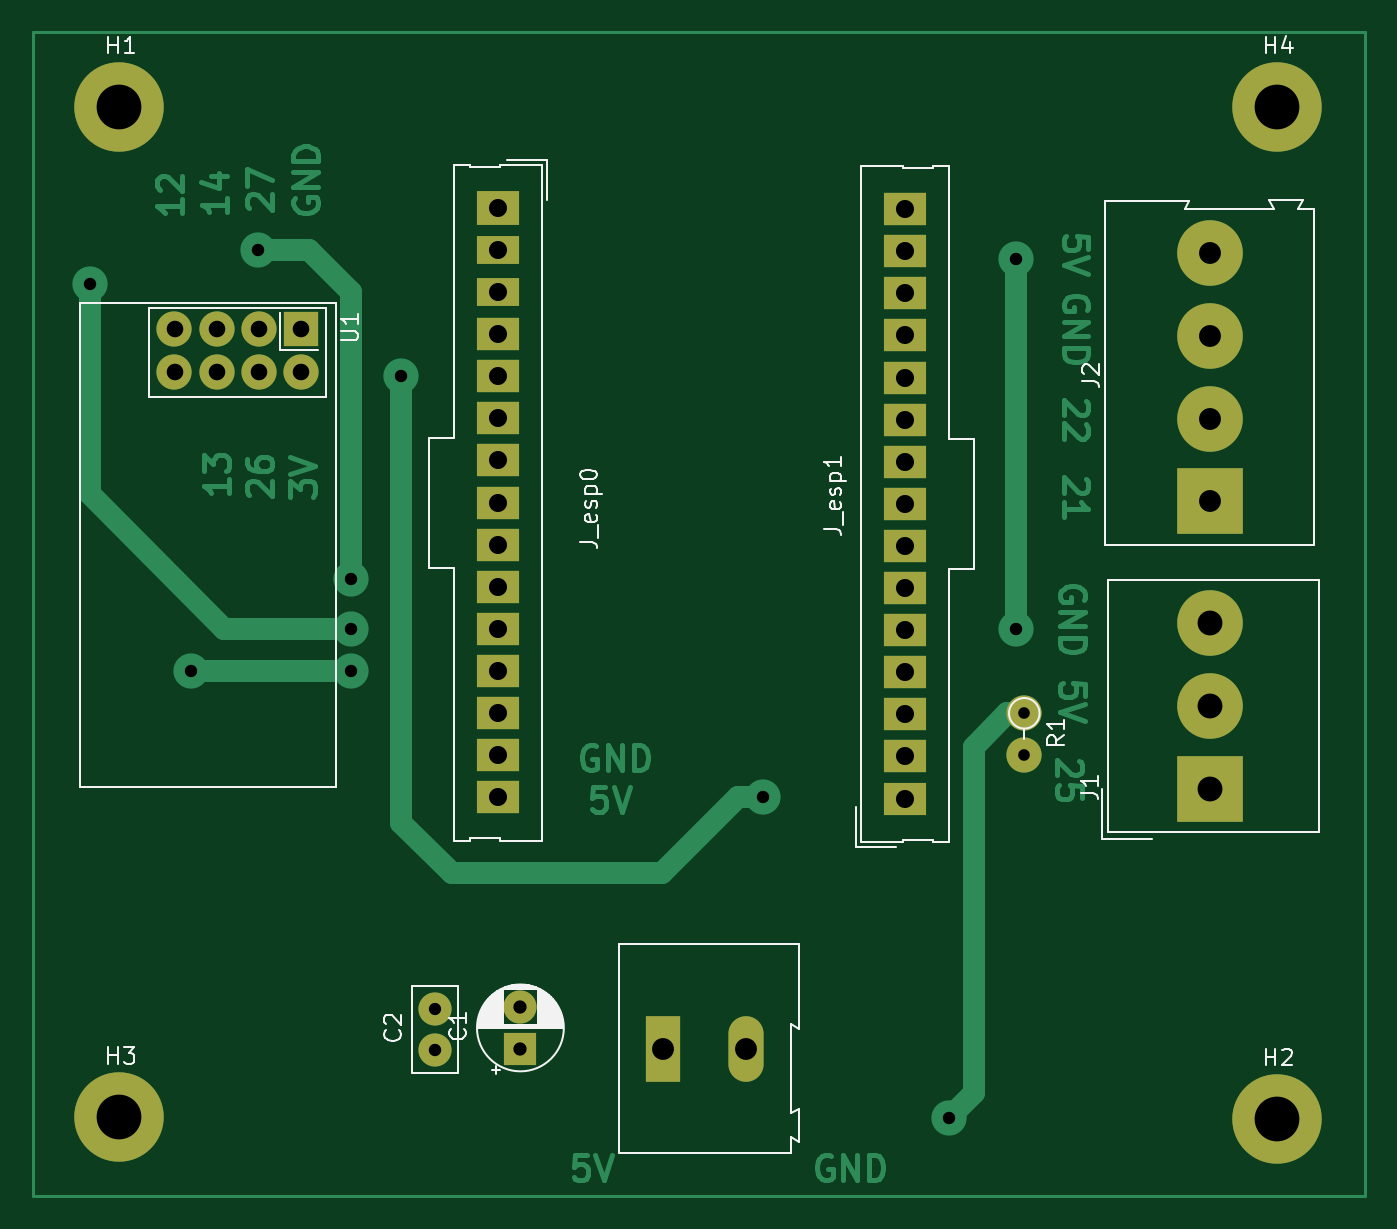
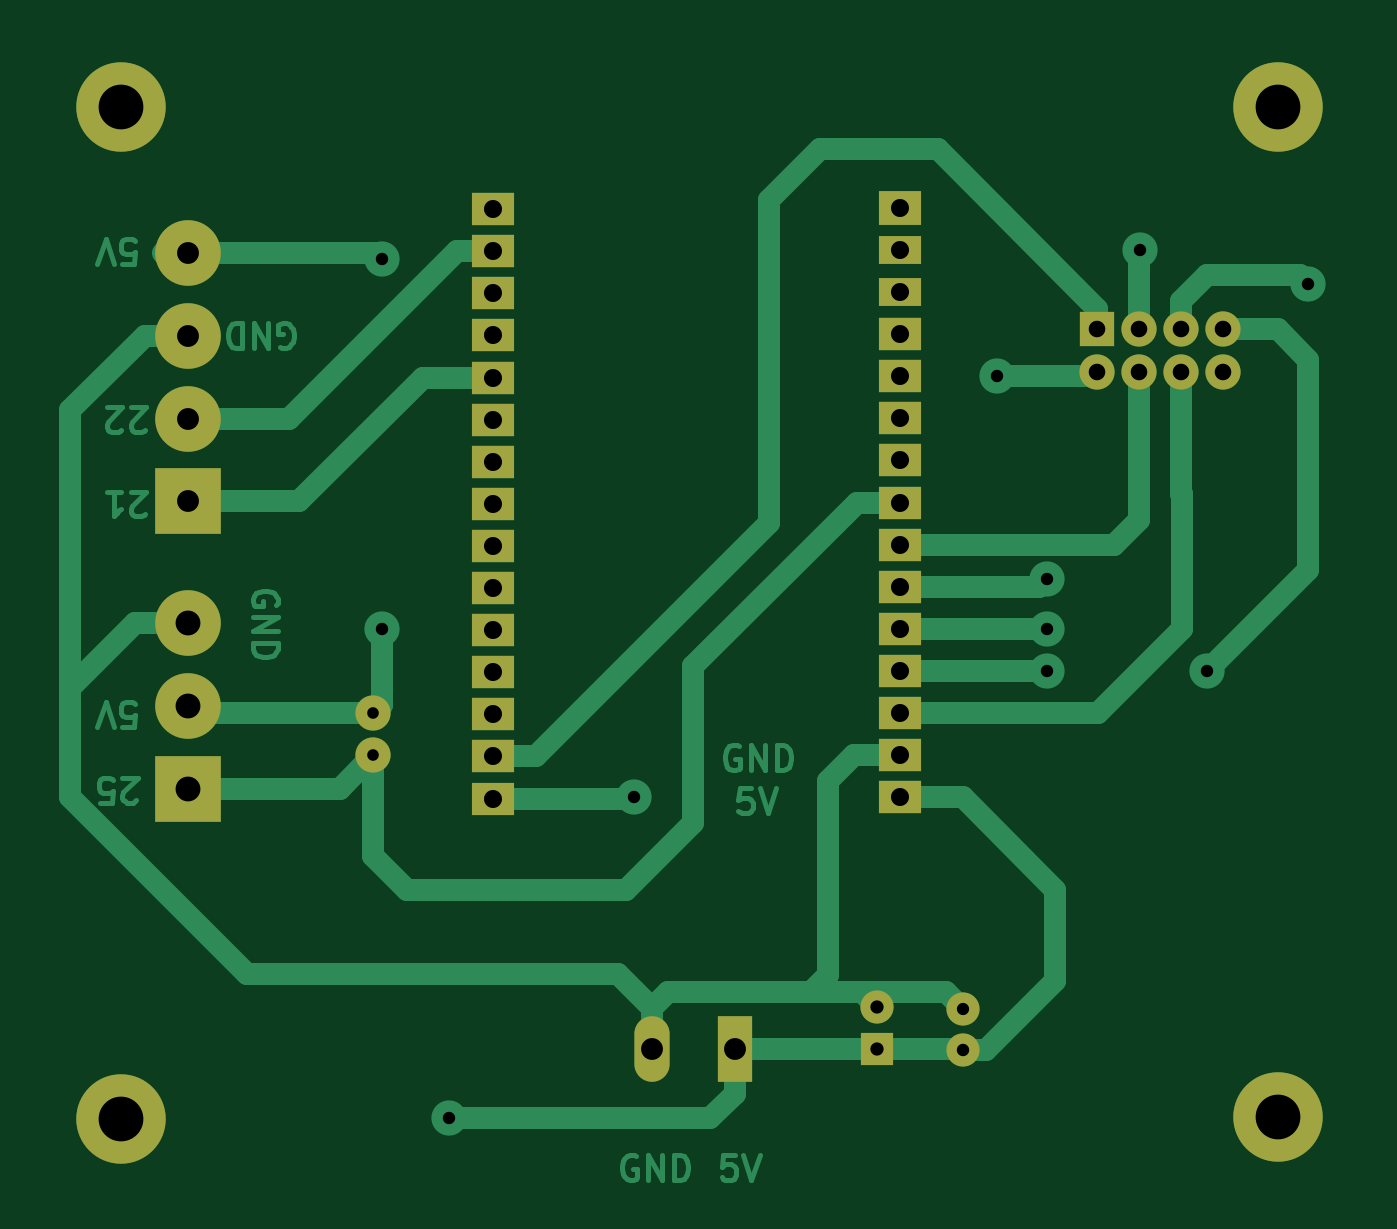
Circuit board: 11 layer files. Board 80.3 x 70.2 mm.
- bottom_copper: ambient_measurement-B_Cu.gbr (23221 bytes)
- bottom_mask: ambient_measurement-B_Mask.gbr (2630 bytes)
- paste: ambient_measurement-B_Paste.gbr (462 bytes)
- bottom_silk: ambient_measurement-B_Silkscreen.gbr (463 bytes)
- outline: ambient_measurement-Edge_Cuts.gbr (435 bytes)
- top_copper: ambient_measurement-F_Cu.gbr (26134 bytes)
- top_mask: ambient_measurement-F_Mask.gbr (2630 bytes)
- paste: ambient_measurement-F_Paste.gbr (462 bytes)
- top_silk: ambient_measurement-F_Silkscreen.gbr (24610 bytes)
- drill: ambient_measurement-NPTH.drl (268 bytes)
- drill: ambient_measurement-PTH.drl (1873 bytes)

=== bottom_copper: ambient_measurement-B_Cu.gbr (23221 bytes, source omitted) ===
=== bottom_mask: ambient_measurement-B_Mask.gbr ===
%TF.GenerationSoftware,KiCad,Pcbnew,7.0.3*%
%TF.CreationDate,2023-06-20T17:33:07-05:00*%
%TF.ProjectId,ambient_measurement,616d6269-656e-4745-9f6d-656173757265,rev?*%
%TF.SameCoordinates,Original*%
%TF.FileFunction,Soldermask,Bot*%
%TF.FilePolarity,Negative*%
%FSLAX46Y46*%
G04 Gerber Fmt 4.6, Leading zero omitted, Abs format (unit mm)*
G04 Created by KiCad (PCBNEW 7.0.3) date 2023-06-20 17:33:07*
%MOMM*%
%LPD*%
G01*
G04 APERTURE LIST*
%ADD10C,5.400000*%
%ADD11R,2.125000X3.960000*%
%ADD12O,2.125000X3.960000*%
%ADD13C,2.125000*%
%ADD14O,2.125000X2.125000*%
%ADD15R,2.000000X2.000000*%
%ADD16C,2.000000*%
%ADD17R,3.960000X3.960000*%
%ADD18C,3.960000*%
%ADD19O,3.960000X3.960000*%
%ADD20R,2.125000X2.125000*%
%ADD21R,2.540000X2.000000*%
%ADD22R,2.540000X1.950000*%
%ADD23R,2.540000X2.100000*%
%ADD24R,2.540000X1.740000*%
G04 APERTURE END LIST*
D10*
%TO.C,H2*%
X249936000Y-123036000D03*
%TD*%
D11*
%TO.C,5V1*%
X212894888Y-118792000D03*
D12*
X217894888Y-118792000D03*
%TD*%
D13*
%TO.C,R1*%
X234696000Y-98552000D03*
D14*
X234696000Y-101092000D03*
%TD*%
D15*
%TO.C,C1*%
X204296000Y-118785112D03*
D16*
X204296000Y-116285112D03*
%TD*%
D17*
%TO.C,J1*%
X245872000Y-103124000D03*
D18*
X245872000Y-98124000D03*
X245872000Y-93124000D03*
%TD*%
D17*
%TO.C,J2*%
X245872000Y-85772000D03*
D19*
X245872000Y-80772000D03*
X245872000Y-75772000D03*
X245872000Y-70772000D03*
%TD*%
D10*
%TO.C,H4*%
X249936000Y-61976000D03*
%TD*%
D20*
%TO.C,U1*%
X191045000Y-75392000D03*
D13*
X191045000Y-77932000D03*
X188505000Y-75392000D03*
X188505000Y-77932000D03*
X185965000Y-75392000D03*
X185965000Y-77932000D03*
X183425000Y-75392000D03*
X183425000Y-77932000D03*
%TD*%
D16*
%TO.C,C2*%
X199136000Y-118872000D03*
X199136000Y-116372000D03*
%TD*%
D21*
%TO.C,J_esp1*%
X227490500Y-103699000D03*
D22*
X227490500Y-101159000D03*
X227490500Y-98619000D03*
X227490500Y-96079000D03*
X227490500Y-93539000D03*
X227490500Y-90999000D03*
X227490500Y-88459000D03*
X227490500Y-85919000D03*
X227490500Y-83379000D03*
X227490500Y-80839000D03*
X227490500Y-78299000D03*
X227490500Y-75759000D03*
X227490500Y-73219000D03*
X227490500Y-70679000D03*
X227490500Y-68139000D03*
%TD*%
D10*
%TO.C,H3*%
X180100000Y-122936000D03*
%TD*%
D23*
%TO.C,J_esp0*%
X202950000Y-68060000D03*
D24*
X202950000Y-70600000D03*
X202950000Y-73140000D03*
D22*
X202950000Y-75680000D03*
X202950000Y-78220000D03*
X202950000Y-80760000D03*
X202950000Y-83300000D03*
X202950000Y-85840000D03*
X202950000Y-88380000D03*
X202950000Y-90920000D03*
X202950000Y-93460000D03*
X202950000Y-96000000D03*
X202950000Y-98540000D03*
X202950000Y-101080000D03*
X202950000Y-103620000D03*
%TD*%
D10*
%TO.C,H1*%
X180100000Y-61976000D03*
%TD*%
M02*

=== paste: ambient_measurement-B_Paste.gbr ===
%TF.GenerationSoftware,KiCad,Pcbnew,7.0.3*%
%TF.CreationDate,2023-06-20T17:33:07-05:00*%
%TF.ProjectId,ambient_measurement,616d6269-656e-4745-9f6d-656173757265,rev?*%
%TF.SameCoordinates,Original*%
%TF.FileFunction,Paste,Bot*%
%TF.FilePolarity,Positive*%
%FSLAX46Y46*%
G04 Gerber Fmt 4.6, Leading zero omitted, Abs format (unit mm)*
G04 Created by KiCad (PCBNEW 7.0.3) date 2023-06-20 17:33:07*
%MOMM*%
%LPD*%
G01*
G04 APERTURE LIST*
G04 APERTURE END LIST*
M02*

=== bottom_silk: ambient_measurement-B_Silkscreen.gbr ===
%TF.GenerationSoftware,KiCad,Pcbnew,7.0.3*%
%TF.CreationDate,2023-06-20T17:33:07-05:00*%
%TF.ProjectId,ambient_measurement,616d6269-656e-4745-9f6d-656173757265,rev?*%
%TF.SameCoordinates,Original*%
%TF.FileFunction,Legend,Bot*%
%TF.FilePolarity,Positive*%
%FSLAX46Y46*%
G04 Gerber Fmt 4.6, Leading zero omitted, Abs format (unit mm)*
G04 Created by KiCad (PCBNEW 7.0.3) date 2023-06-20 17:33:07*
%MOMM*%
%LPD*%
G01*
G04 APERTURE LIST*
G04 APERTURE END LIST*
M02*

=== outline: ambient_measurement-Edge_Cuts.gbr ===
%TF.GenerationSoftware,KiCad,Pcbnew,7.0.3*%
%TF.CreationDate,2023-06-20T17:33:07-05:00*%
%TF.ProjectId,ambient_measurement,616d6269-656e-4745-9f6d-656173757265,rev?*%
%TF.SameCoordinates,Original*%
%TF.FileFunction,Profile,NP*%
%FSLAX46Y46*%
G04 Gerber Fmt 4.6, Leading zero omitted, Abs format (unit mm)*
G04 Created by KiCad (PCBNEW 7.0.3) date 2023-06-20 17:33:07*
%MOMM*%
%LPD*%
G01*
G04 APERTURE LIST*
G04 APERTURE END LIST*
M02*

=== top_copper: ambient_measurement-F_Cu.gbr (26134 bytes, source omitted) ===
=== top_mask: ambient_measurement-F_Mask.gbr ===
%TF.GenerationSoftware,KiCad,Pcbnew,7.0.3*%
%TF.CreationDate,2023-06-20T17:33:07-05:00*%
%TF.ProjectId,ambient_measurement,616d6269-656e-4745-9f6d-656173757265,rev?*%
%TF.SameCoordinates,Original*%
%TF.FileFunction,Soldermask,Top*%
%TF.FilePolarity,Negative*%
%FSLAX46Y46*%
G04 Gerber Fmt 4.6, Leading zero omitted, Abs format (unit mm)*
G04 Created by KiCad (PCBNEW 7.0.3) date 2023-06-20 17:33:07*
%MOMM*%
%LPD*%
G01*
G04 APERTURE LIST*
%ADD10C,5.400000*%
%ADD11R,2.125000X3.960000*%
%ADD12O,2.125000X3.960000*%
%ADD13C,2.125000*%
%ADD14O,2.125000X2.125000*%
%ADD15R,2.000000X2.000000*%
%ADD16C,2.000000*%
%ADD17R,3.960000X3.960000*%
%ADD18C,3.960000*%
%ADD19O,3.960000X3.960000*%
%ADD20R,2.125000X2.125000*%
%ADD21R,2.540000X2.000000*%
%ADD22R,2.540000X1.950000*%
%ADD23R,2.540000X2.100000*%
%ADD24R,2.540000X1.740000*%
G04 APERTURE END LIST*
D10*
%TO.C,H2*%
X249936000Y-123036000D03*
%TD*%
D11*
%TO.C,5V1*%
X212894888Y-118792000D03*
D12*
X217894888Y-118792000D03*
%TD*%
D13*
%TO.C,R1*%
X234696000Y-98552000D03*
D14*
X234696000Y-101092000D03*
%TD*%
D15*
%TO.C,C1*%
X204296000Y-118785112D03*
D16*
X204296000Y-116285112D03*
%TD*%
D17*
%TO.C,J1*%
X245872000Y-103124000D03*
D18*
X245872000Y-98124000D03*
X245872000Y-93124000D03*
%TD*%
D17*
%TO.C,J2*%
X245872000Y-85772000D03*
D19*
X245872000Y-80772000D03*
X245872000Y-75772000D03*
X245872000Y-70772000D03*
%TD*%
D10*
%TO.C,H4*%
X249936000Y-61976000D03*
%TD*%
D20*
%TO.C,U1*%
X191045000Y-75392000D03*
D13*
X191045000Y-77932000D03*
X188505000Y-75392000D03*
X188505000Y-77932000D03*
X185965000Y-75392000D03*
X185965000Y-77932000D03*
X183425000Y-75392000D03*
X183425000Y-77932000D03*
%TD*%
D16*
%TO.C,C2*%
X199136000Y-118872000D03*
X199136000Y-116372000D03*
%TD*%
D21*
%TO.C,J_esp1*%
X227490500Y-103699000D03*
D22*
X227490500Y-101159000D03*
X227490500Y-98619000D03*
X227490500Y-96079000D03*
X227490500Y-93539000D03*
X227490500Y-90999000D03*
X227490500Y-88459000D03*
X227490500Y-85919000D03*
X227490500Y-83379000D03*
X227490500Y-80839000D03*
X227490500Y-78299000D03*
X227490500Y-75759000D03*
X227490500Y-73219000D03*
X227490500Y-70679000D03*
X227490500Y-68139000D03*
%TD*%
D10*
%TO.C,H3*%
X180100000Y-122936000D03*
%TD*%
D23*
%TO.C,J_esp0*%
X202950000Y-68060000D03*
D24*
X202950000Y-70600000D03*
X202950000Y-73140000D03*
D22*
X202950000Y-75680000D03*
X202950000Y-78220000D03*
X202950000Y-80760000D03*
X202950000Y-83300000D03*
X202950000Y-85840000D03*
X202950000Y-88380000D03*
X202950000Y-90920000D03*
X202950000Y-93460000D03*
X202950000Y-96000000D03*
X202950000Y-98540000D03*
X202950000Y-101080000D03*
X202950000Y-103620000D03*
%TD*%
D10*
%TO.C,H1*%
X180100000Y-61976000D03*
%TD*%
M02*

=== paste: ambient_measurement-F_Paste.gbr ===
%TF.GenerationSoftware,KiCad,Pcbnew,7.0.3*%
%TF.CreationDate,2023-06-20T17:33:07-05:00*%
%TF.ProjectId,ambient_measurement,616d6269-656e-4745-9f6d-656173757265,rev?*%
%TF.SameCoordinates,Original*%
%TF.FileFunction,Paste,Top*%
%TF.FilePolarity,Positive*%
%FSLAX46Y46*%
G04 Gerber Fmt 4.6, Leading zero omitted, Abs format (unit mm)*
G04 Created by KiCad (PCBNEW 7.0.3) date 2023-06-20 17:33:07*
%MOMM*%
%LPD*%
G01*
G04 APERTURE LIST*
G04 APERTURE END LIST*
M02*

=== top_silk: ambient_measurement-F_Silkscreen.gbr (24610 bytes, source omitted) ===
=== drill: ambient_measurement-NPTH.drl ===
M48
; DRILL file {KiCad 7.0.3} date mar 20 jun 2023 17:33:13
; FORMAT={-:-/ absolute / inch / decimal}
; #@! TF.CreationDate,2023-06-20T17:33:13-05:00
; #@! TF.GenerationSoftware,Kicad,Pcbnew,7.0.3
; #@! TF.FileFunction,NonPlated,1,2,NPTH
FMAT,2
INCH
%
G90
G05
T0
M30

=== drill: ambient_measurement-PTH.drl ===
M48
; DRILL file {KiCad 7.0.3} date mar 20 jun 2023 17:33:13
; FORMAT={-:-/ absolute / inch / decimal}
; #@! TF.CreationDate,2023-06-20T17:33:13-05:00
; #@! TF.GenerationSoftware,Kicad,Pcbnew,7.0.3
; #@! TF.FileFunction,Plated,1,2,PTH
FMAT,2
INCH
; #@! TA.AperFunction,Plated,PTH,ComponentDrill
T1C0.0276
; #@! TA.AperFunction,Plated,PTH,ComponentDrill
T2C0.0291
; #@! TA.AperFunction,Plated,PTH,ViaDrill
T3C0.0295
; #@! TA.AperFunction,Plated,PTH,ComponentDrill
T4C0.0295
; #@! TA.AperFunction,Plated,PTH,ComponentDrill
T5C0.0315
; #@! TA.AperFunction,Plated,PTH,ComponentDrill
T6C0.0394
; #@! TA.AperFunction,Plated,PTH,ComponentDrill
T7C0.0429
; #@! TA.AperFunction,Plated,PTH,ComponentDrill
T8C0.0520
; #@! TA.AperFunction,Plated,PTH,ComponentDrill
T9C0.0591
; #@! TA.AperFunction,Plated,PTH,ComponentDrill
T10C0.1063
%
G90
G05
T1
X9.24Y-3.88
X9.24Y-3.98
T2
X7.84Y-4.5816
T3
X7.02Y-2.86
X7.26Y-3.78
X7.42Y-2.78
X7.64Y-3.56
X7.64Y-3.68
X7.64Y-3.78
X7.76Y-3.08
X8.62Y-4.08
X9.06Y-4.8416
X9.22Y-2.8
X9.22Y-3.68
T4
X7.84Y-4.68
T5
X8.0431Y-4.5782
X8.0431Y-4.6766
T6
X7.2215Y-2.9682
X7.2215Y-3.0682
X7.3215Y-2.9682
X7.3215Y-3.0682
X7.4215Y-2.9682
X7.4215Y-3.0682
X7.5215Y-2.9682
X7.5215Y-3.0682
T7
X7.9902Y-2.6795
X7.9902Y-2.7795
X7.9902Y-2.8795
X7.9902Y-2.9795
X7.9902Y-3.0795
X7.9902Y-3.1795
X7.9902Y-3.2795
X7.9902Y-3.3795
X7.9902Y-3.4795
X7.9902Y-3.5795
X7.9902Y-3.6795
X7.9902Y-3.7795
X7.9902Y-3.8795
X7.9902Y-3.9795
X7.9902Y-4.0795
X8.9563Y-2.6826
X8.9563Y-2.7826
X8.9563Y-2.8826
X8.9563Y-2.9826
X8.9563Y-3.0826
X8.9563Y-3.1826
X8.9563Y-3.2826
X8.9563Y-3.3826
X8.9563Y-3.4826
X8.9563Y-3.5826
X8.9563Y-3.6826
X8.9563Y-3.7826
X8.9563Y-3.8826
X8.9563Y-3.9826
X8.9563Y-4.0826
T8
X8.3817Y-4.6769
X8.5785Y-4.6769
X9.68Y-2.7863
X9.68Y-2.9831
X9.68Y-3.18
X9.68Y-3.3769
T9
X9.68Y-3.6663
X9.68Y-3.8631
X9.68Y-4.06
T10
X7.0906Y-2.44
X7.0906Y-4.84
X9.84Y-2.44
X9.84Y-4.8439
T0
M30

